The GitHub repository chrifer7/dm-challenge contains a labelled image folder "DDSM-Ext Images" with 2 categories: cancer, no cancer. Examples follow, each with its label.

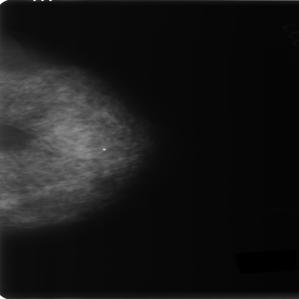
Label: cancer

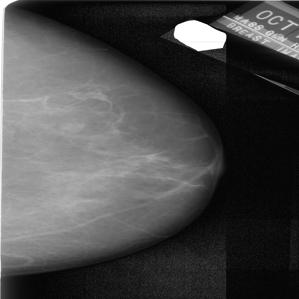
Label: no cancer

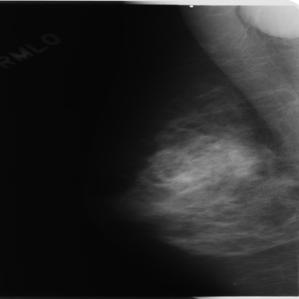
Label: cancer

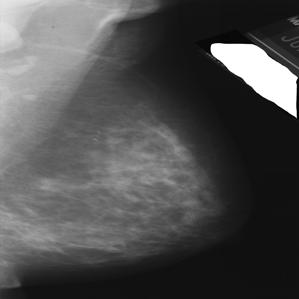
Label: no cancer

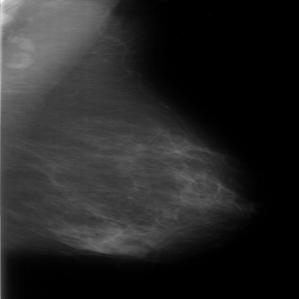
Label: cancer

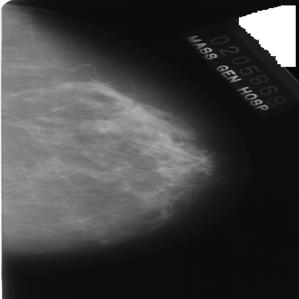
Label: no cancer
